Run: headless pygame with SDL's dummy video driver; simulated clock (each Clock.tick advances the game by its frame time, no real sleeping); random seed 0; keys injected as events and as key.get_pressed() state; no mouse input.
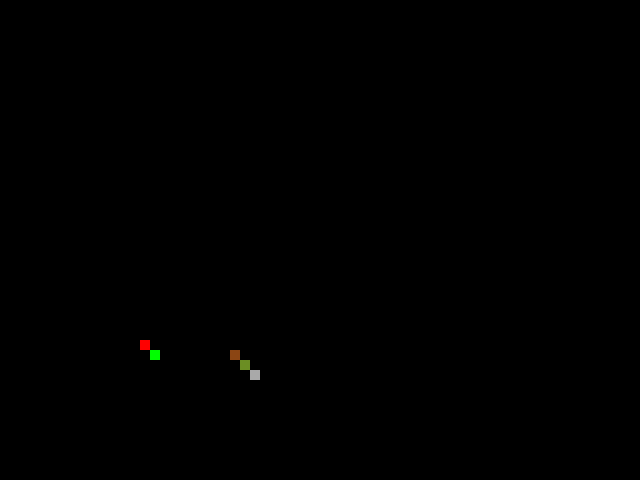
Frame 1 of 4 · flips 1–60 · no input
Frame 2 of 4 · flips 61–180 · tapped SPACE, RETURN · held RIGHT (→), D · screen unchanged from frame 1, image omitted
Frame 3 of 4 · flips 181–300 · held DOWN (↓), S · screen unchanged from frame 2, image omitted
Frame 4 of 4 · flips 301–420 · held LEFT (←), A, UP (↑), W · screen unchanged from frame 3, image omitted

The pygame program that drew these frames:

from abc import ABC, abstractmethod

import pygame


class Entity(ABC):
    pass


class Creature(Entity):
    @abstractmethod
    def make_move(self):
        pass


class Predator(Creature):
    color = "red"

    def make_move(self):
        ...

    def do_attack(self):
        ...


class Herbivore(Creature):
    color = "green"

    def make_move(self):
        ...

    def do_eat(self):
        ...


class Grass(Entity):
    color = "olivedrab"


class Rock(Entity):
    color = "darkgray"


class Tree(Entity):
    color = "saddlebrown"


class Map:
    def __init__(self, size) -> None:
        self.size = size
        self.map = {}

    def set_entity(self, coords, entity):  # TODO boundary check
        self.map[coords] = entity

    def as_dict(self):
        return self.map


class Simulation:
    entity_size = 10

    def __init__(self, map) -> None:
        self.epochs_counter = 0
        self.__map = map
        pygame.init()
        self.screen = pygame.display.set_mode((self.__map.size[0] * self.entity_size,
                                               self.__map.size[1] * self.entity_size))

    def get_map(self):
        return self.__map

    def render(self):
        for coords, entity in self.get_map().as_dict().items():
            pygame.draw.rect(self.screen, entity.color, (coords[0] * self.entity_size,
                                                         coords[1] * self.entity_size,
                                                         self.entity_size,
                                                         self.entity_size))

        pygame.display.update()

    def run(self):
        while True:
            for event in pygame.event.get():
                if event.type == pygame.QUIT:
                    pygame.quit()
                    quit()
            # print(simulation.get_map().as_dict())
            self.render()
            pygame.time.delay(1000)


if __name__ == "__main__":
    simulation = Simulation(Map((64, 48)))

    simulation.get_map().set_entity((14, 34), Predator())
    simulation.get_map().set_entity((15, 35), Herbivore())
    simulation.get_map().set_entity((23, 35), Tree())
    simulation.get_map().set_entity((24, 36), Grass())
    simulation.get_map().set_entity((25, 37), Rock())

    simulation.run()
